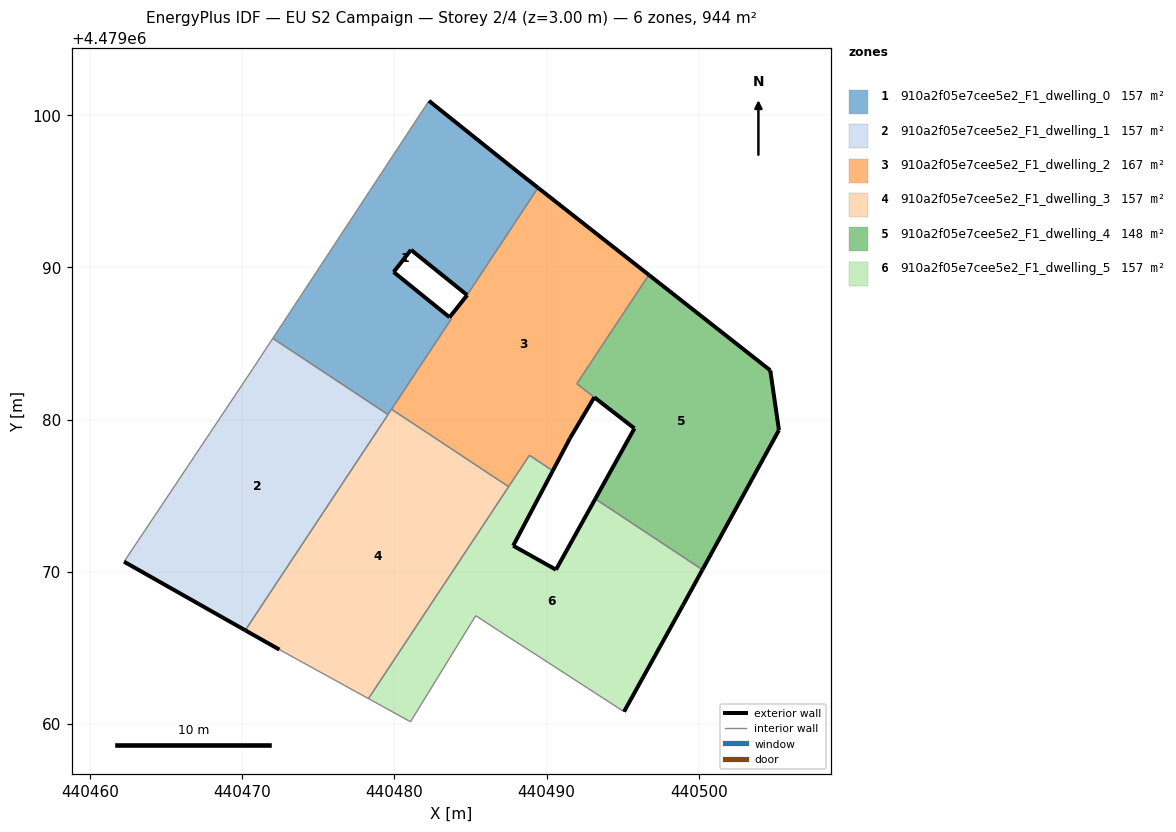
=== STOREY PLAN SPEC (per zone: floor XY polygon, exterior-wall plan segments, windows/doors) ===
zone 1: 910a2f05e7cee5e2_F1_dwelling_0  (157.3 m²)
  floor: (440483.74, 4479086.63) (440483.62, 4479086.73) (440479.95, 4479089.70) (440481.09, 4479091.15) (440484.77, 4479088.19) (440489.43, 4479095.23) (440487.73, 4479096.57) (440482.27, 4479100.95) (440472.01, 4479085.34) (440479.58, 4479080.33)
  exterior wall: (440482.27, 4479100.95) – (440487.73, 4479096.57)  [7.0 m]
  exterior wall: (440487.73, 4479096.57) – (440489.43, 4479095.23)  [2.2 m]
  exterior wall: (440484.77, 4479088.19) – (440481.09, 4479091.15)  [4.7 m]
  exterior wall: (440481.09, 4479091.15) – (440479.95, 4479089.70)  [1.8 m]
  exterior wall: (440479.95, 4479089.70) – (440483.62, 4479086.73)  [4.7 m]
  interior walls: 6
zone 2: 910a2f05e7cee5e2_F1_dwelling_1  (157.4 m²)
  floor: (440470.20, 4479066.16) (440479.58, 4479080.33) (440472.01, 4479085.34) (440470.69, 4479083.33) (440462.24, 4479070.67)
  exterior wall: (440470.20, 4479066.16) – (440462.24, 4479070.67)  [9.1 m]
  interior walls: 4
zone 3: 910a2f05e7cee5e2_F1_dwelling_2  (166.6 m²)
  floor: (440491.53, 4479078.77) (440493.13, 4479081.47) (440491.98, 4479082.36) (440496.71, 4479089.51) (440489.43, 4479095.23) (440484.78, 4479088.18) (440483.62, 4479086.73) (440483.74, 4479086.63) (440479.81, 4479080.68) (440487.50, 4479075.59) (440488.87, 4479077.66) (440490.40, 4479076.64)
  exterior wall: (440483.62, 4479086.73) – (440484.78, 4479088.18)  [1.9 m]
  exterior wall: (440489.43, 4479095.23) – (440496.71, 4479089.51)  [9.3 m]
  exterior wall: (440493.13, 4479081.47) – (440491.53, 4479078.77)  [3.1 m]
  exterior wall: (440491.53, 4479078.77) – (440490.40, 4479076.64)  [2.4 m]
  interior walls: 8
zone 4: 910a2f05e7cee5e2_F1_dwelling_3  (157.4 m²)
  floor: (440478.29, 4479061.67) (440487.50, 4479075.59) (440479.81, 4479080.68) (440470.20, 4479066.16) (440472.44, 4479064.89)
  exterior wall: (440472.44, 4479064.89) – (440470.20, 4479066.16)  [2.6 m]
  interior walls: 5
zone 5: 910a2f05e7cee5e2_F1_dwelling_4  (148.4 m²)
  floor: (440500.23, 4479070.14) (440505.26, 4479079.32) (440504.69, 4479083.24) (440496.71, 4479089.51) (440491.98, 4479082.36) (440495.76, 4479079.42) (440493.19, 4479074.79)
  exterior wall: (440493.19, 4479074.79) – (440495.76, 4479079.42)  [5.3 m]
  exterior wall: (440496.71, 4479089.51) – (440504.69, 4479083.24)  [10.1 m]
  exterior wall: (440504.69, 4479083.24) – (440505.26, 4479079.32)  [4.0 m]
  exterior wall: (440505.26, 4479079.32) – (440500.23, 4479070.14)  [10.5 m]
  exterior wall: (440495.76, 4479079.42) – (440493.13, 4479081.47)  [3.3 m]
  interior walls: 3
zone 6: 910a2f05e7cee5e2_F1_dwelling_5  (157.4 m²)
  floor: (440495.08, 4479060.82) (440498.94, 4479067.79) (440500.23, 4479070.14) (440493.19, 4479074.79) (440490.61, 4479070.14) (440487.80, 4479071.72) (440490.40, 4479076.64) (440488.87, 4479077.66) (440478.29, 4479061.67) (440480.92, 4479060.23) (440481.05, 4479060.15) (440485.34, 4479067.12) (440486.89, 4479066.11) (440489.40, 4479064.49)
  exterior wall: (440490.40, 4479076.64) – (440487.80, 4479071.72)  [5.6 m]
  exterior wall: (440487.80, 4479071.72) – (440490.61, 4479070.14)  [3.2 m]
  exterior wall: (440490.61, 4479070.14) – (440493.19, 4479074.79)  [5.3 m]
  exterior wall: (440500.23, 4479070.14) – (440498.94, 4479067.79)  [2.7 m]
  exterior wall: (440498.94, 4479067.79) – (440495.08, 4479060.82)  [8.0 m]
  interior walls: 10

=== DERIVED (storey summary) ===
Building: EU S2 Campaign
Storey: 2 of 4  (floor level z = 3.00 m)
Storey gross floor area: 944.5 m²
Zones on this storey: 6
  - 910a2f05e7cee5e2_F1_dwelling_0: floor 157.3 m²; exterior wall 20.5 m (61.4 m²); WWR 0.0%
  - 910a2f05e7cee5e2_F1_dwelling_1: floor 157.4 m²; exterior wall 9.1 m (27.4 m²); WWR 0.0%
  - 910a2f05e7cee5e2_F1_dwelling_2: floor 166.6 m²; exterior wall 16.7 m (50.0 m²); WWR 0.0%
  - 910a2f05e7cee5e2_F1_dwelling_3: floor 157.4 m²; exterior wall 2.6 m (7.7 m²); WWR 0.0%
  - 910a2f05e7cee5e2_F1_dwelling_4: floor 148.4 m²; exterior wall 33.2 m (99.6 m²); WWR 0.0%
  - 910a2f05e7cee5e2_F1_dwelling_5: floor 157.4 m²; exterior wall 24.8 m (74.3 m²); WWR 0.0%
Zone adjacency (shared interzone walls):
  - 910a2f05e7cee5e2_F1_dwelling_0 ↔ 910a2f05e7cee5e2_F1_dwelling_1
  - 910a2f05e7cee5e2_F1_dwelling_0 ↔ 910a2f05e7cee5e2_F1_dwelling_2
  - 910a2f05e7cee5e2_F1_dwelling_0 ↔ 910a2f05e7cee5e2_F1_dwelling_3
  - 910a2f05e7cee5e2_F1_dwelling_1 ↔ 910a2f05e7cee5e2_F1_dwelling_3
  - 910a2f05e7cee5e2_F1_dwelling_2 ↔ 910a2f05e7cee5e2_F1_dwelling_3
  - 910a2f05e7cee5e2_F1_dwelling_2 ↔ 910a2f05e7cee5e2_F1_dwelling_4
  - 910a2f05e7cee5e2_F1_dwelling_2 ↔ 910a2f05e7cee5e2_F1_dwelling_5
  - 910a2f05e7cee5e2_F1_dwelling_3 ↔ 910a2f05e7cee5e2_F1_dwelling_5
  - 910a2f05e7cee5e2_F1_dwelling_4 ↔ 910a2f05e7cee5e2_F1_dwelling_5